The GitHub repository pluto311207/Smart_Trash_Bin_AI-AIvsArduino- contains a labelled image folder "processed" with 3 categories: metal, paper, plastic. Examples follow, each with its label.

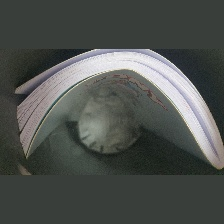
Label: paper

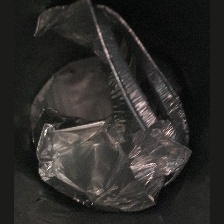
Label: metal

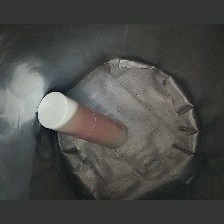
Label: plastic

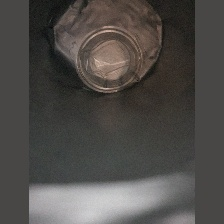
Label: plastic

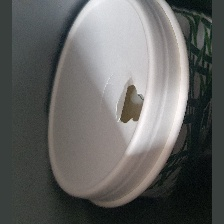
Label: paper

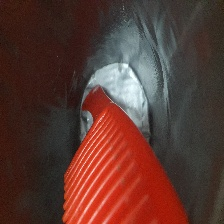
Label: plastic
